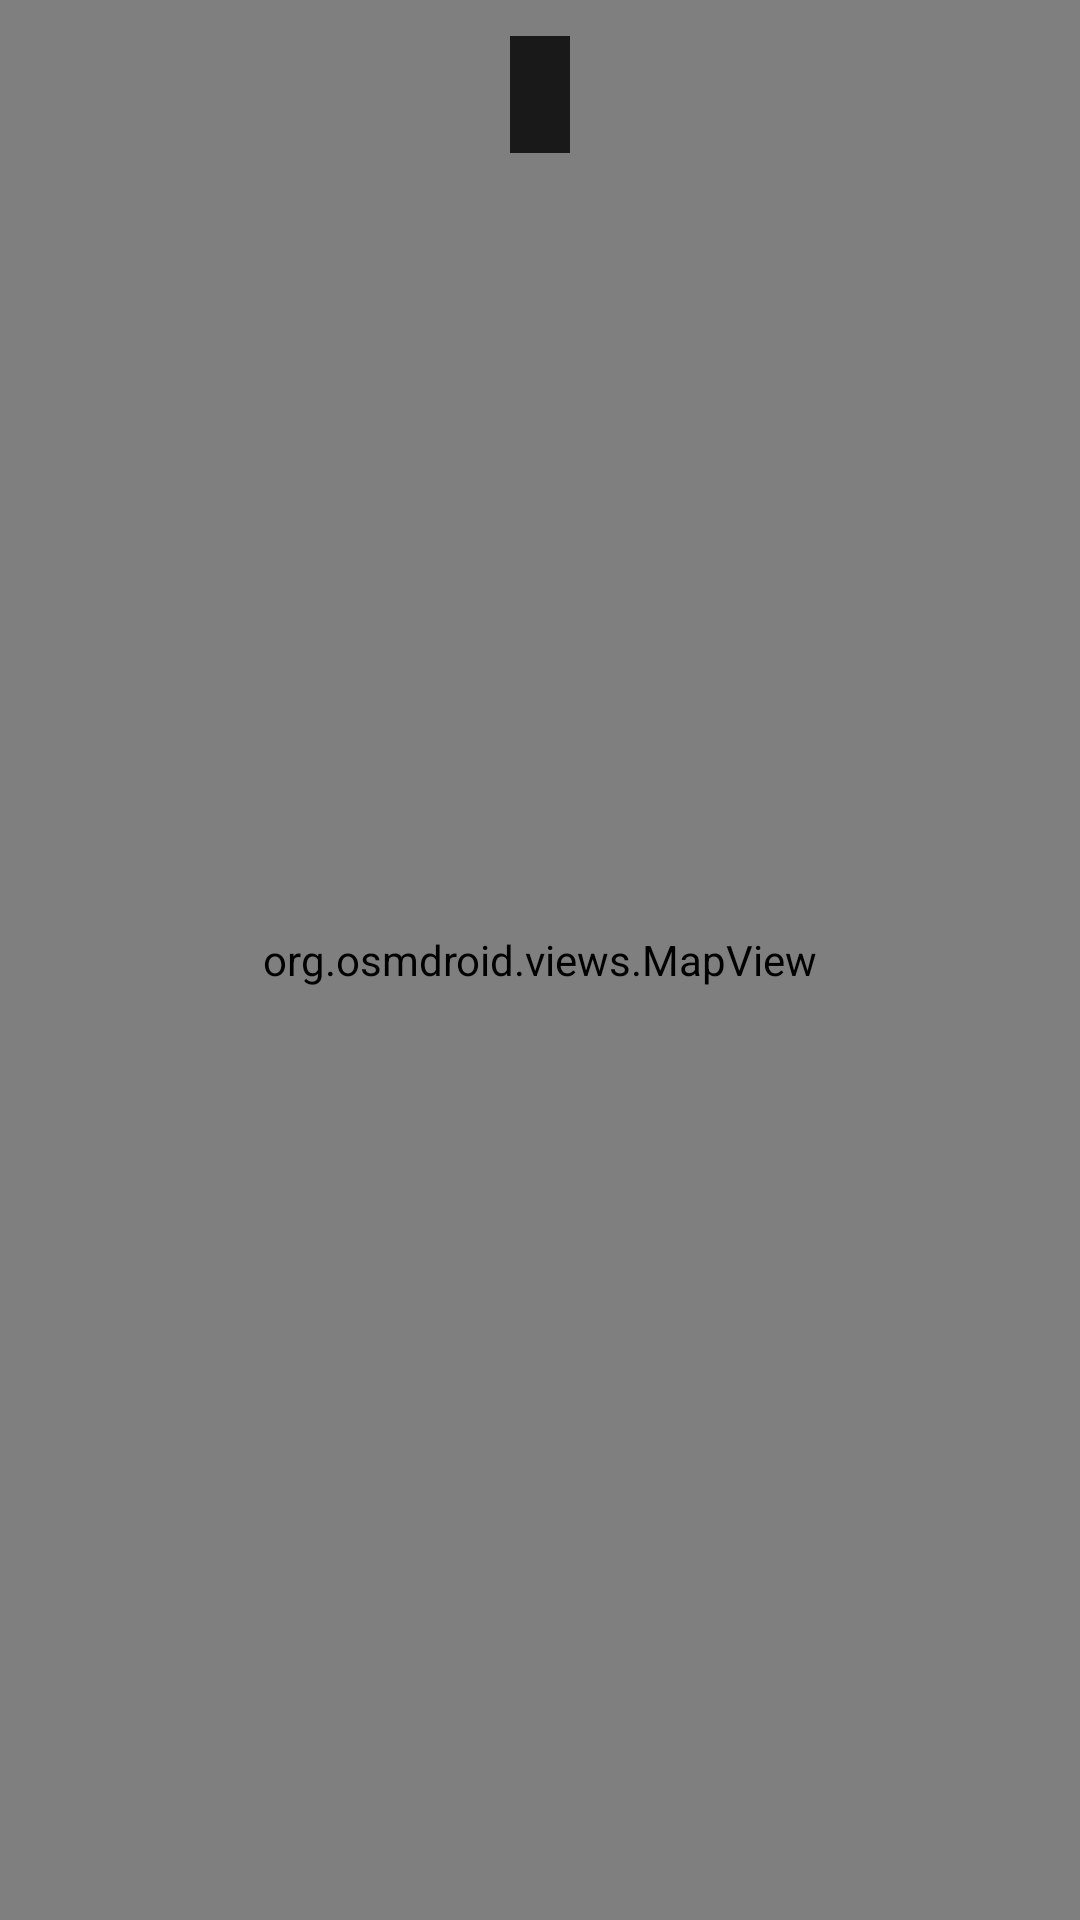

Android layout source for this screen:
<!-- AndroidManifest.xml: application theme Theme.Pacbound -->
<!-- res/layout/activity_main.xml -->
<?xml version="1.0" encoding="utf-8"?>
<FrameLayout xmlns:android="http://schemas.android.com/apk/res/android"
    xmlns:tools="http://schemas.android.com/tools"
    android:layout_width="match_parent"
    android:layout_height="match_parent"
    tools:context=".MainActivity">

    <org.osmdroid.views.MapView
        android:id="@+id/mapView"
        android:layout_width="match_parent"
        android:layout_height="match_parent" />

    <TextView
        android:id="@+id/status"
        android:layout_width="wrap_content"
        android:layout_height="wrap_content"
        android:layout_gravity="top|center_horizontal"
        android:layout_margin="12dp"
        android:background="#CC000000"
        android:padding="10dp"
        android:textColor="#FFFFFF"
        android:textSize="14sp"
        tools:text="Recherche de ta position…" />

</FrameLayout>
<!-- resources referenced by this layout -->
<resources>
  <style name="Theme.Pacbound" parent="android:Theme.Material.NoActionBar">
          <item name="android:windowBackground">@color/fond</item>
      </style>
  <color name="fond">#FF013951</color>
</resources>
